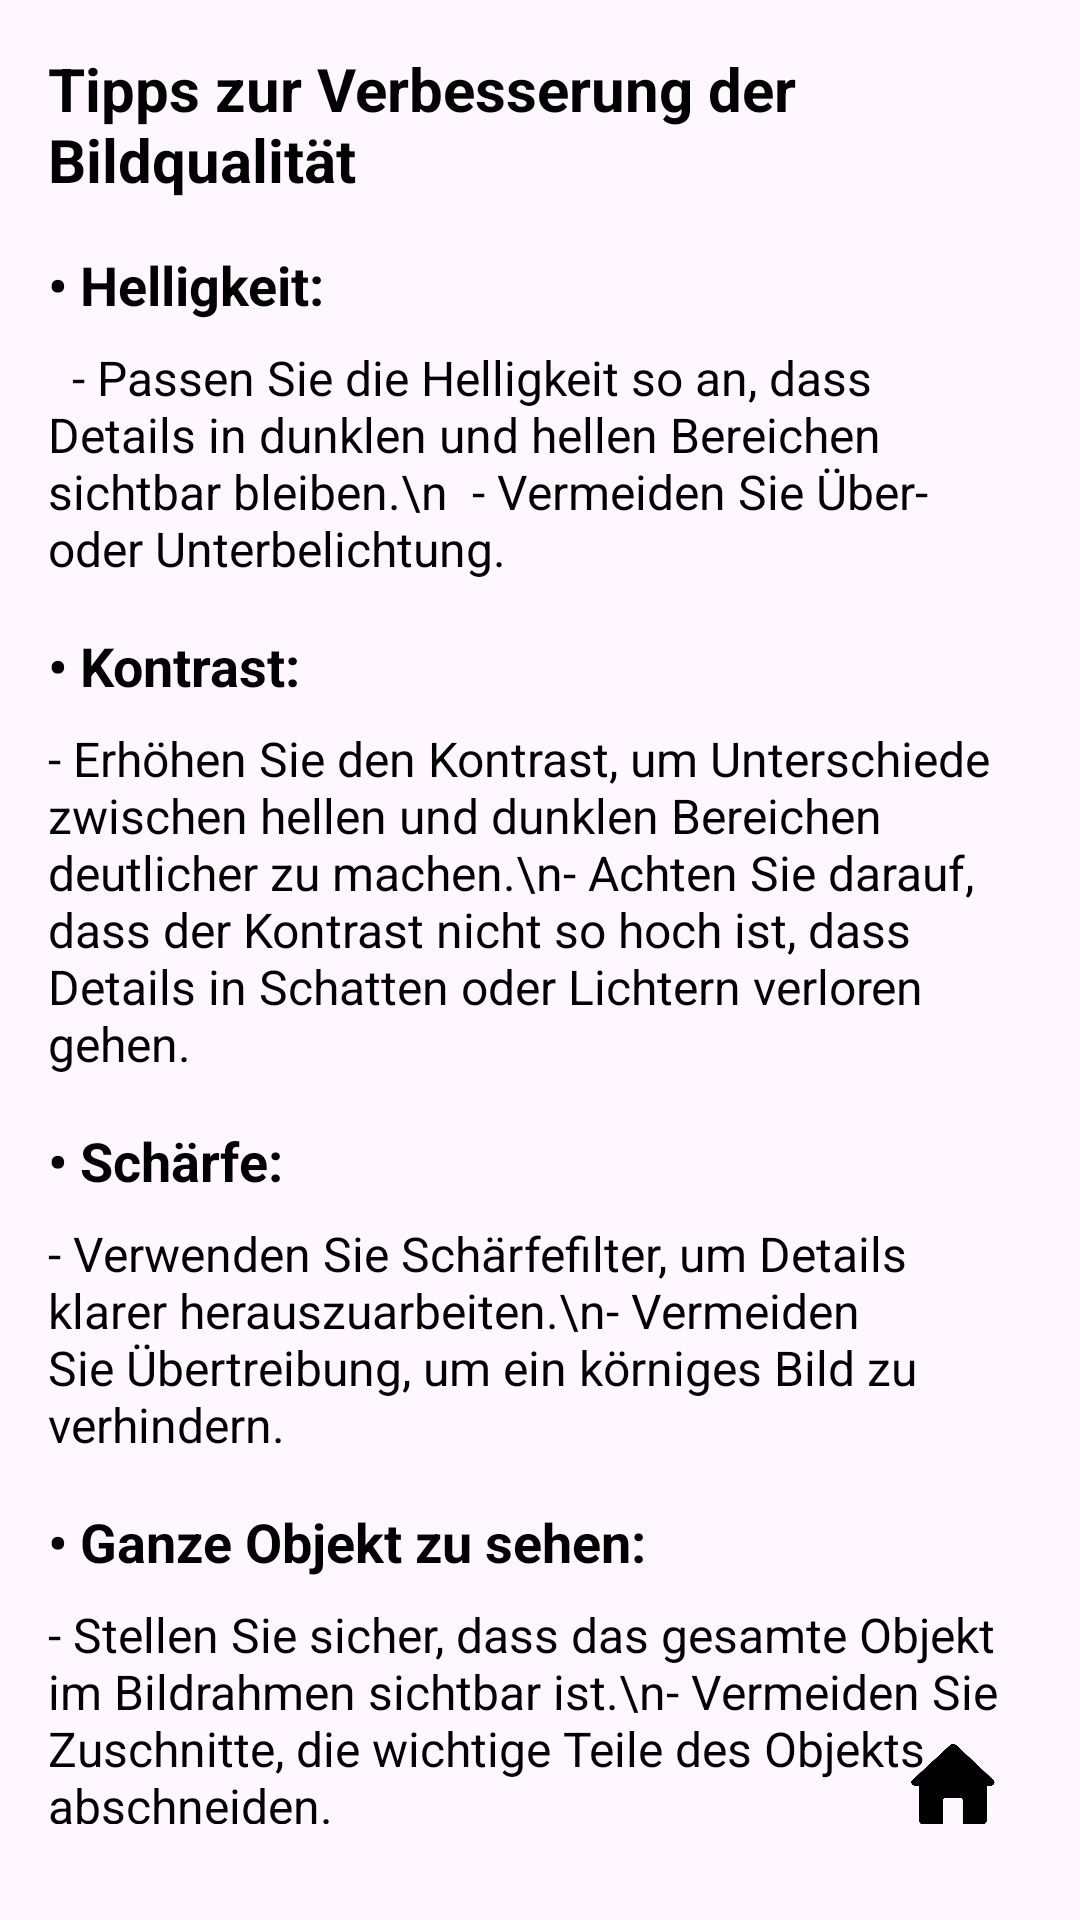

Layout XML and referenced resources for this Android screen:
<!-- AndroidManifest.xml: application theme Theme.TrafficSceneAnalyser -->
<!-- res/layout/activity_quality_tut.xml -->
<?xml version="1.0" encoding="utf-8"?>
<androidx.constraintlayout.widget.ConstraintLayout xmlns:android="http://schemas.android.com/apk/res/android"
    xmlns:app="http://schemas.android.com/apk/res-auto"
    xmlns:tools="http://schemas.android.com/tools"
    android:id="@+id/main"
    android:layout_width="match_parent"
    android:layout_height="match_parent"
    tools:context=".activities.tutorials.QualityTutActivity">

    <ImageButton
        android:id="@+id/btnHome"
        android:layout_width="54dp"
        android:layout_height="68dp"
        android:backgroundTint="#00FFFFFF"
        android:onClick="goToHome"
        android:scaleType="fitCenter"
        android:src="@drawable/home1"
        app:layout_constraintBottom_toBottomOf="parent"
        app:layout_constraintEnd_toEndOf="parent"
        app:layout_constraintHorizontal_bias="0.95"
        app:layout_constraintStart_toStartOf="parent"
        app:layout_constraintTop_toTopOf="parent"
        app:layout_constraintVertical_bias="0.98" />

    <LinearLayout
        android:layout_width="match_parent"
        android:layout_height="wrap_content"
        android:orientation="vertical"
        android:padding="16dp"
        app:layout_constraintEnd_toEndOf="parent"
        app:layout_constraintStart_toStartOf="parent"
        app:layout_constraintTop_toTopOf="parent">

        
        <TextView
            android:id="@+id/textViewImageQualityTitle"
            android:layout_width="wrap_content"
            android:layout_height="wrap_content"
            android:layout_marginBottom="16dp"
            android:text="Tipps zur Verbesserung der Bildqualität"
            android:textColor="#000000"
            android:textSize="20sp"
            android:textStyle="bold" />

        
        <TextView
            android:id="@+id/textViewBrightness"
            android:layout_width="wrap_content"
            android:layout_height="wrap_content"
            android:layout_marginBottom="8dp"
            android:text="• Helligkeit:"
            android:textColor="#000000"
            android:textSize="18sp"
            android:textStyle="bold" />

        <TextView
            android:id="@+id/textViewBrightnessDetails"
            android:layout_width="wrap_content"
            android:layout_height="wrap_content"
            android:text="  - Passen Sie die Helligkeit so an, dass Details in dunklen und hellen Bereichen sichtbar bleiben.\n  - Vermeiden Sie Über- oder Unterbelichtung."
            android:textSize="16sp"
            android:textColor="#000000"
            android:layout_marginBottom="16dp"/>

        
        <TextView
            android:id="@+id/textViewContrast"
            android:layout_width="wrap_content"
            android:layout_height="wrap_content"
            android:layout_marginBottom="8dp"
            android:text="• Kontrast:"
            android:textColor="#000000"
            android:textSize="18sp"
            android:textStyle="bold" />

        <TextView
            android:id="@+id/textViewContrastDetails"
            android:layout_width="wrap_content"
            android:layout_height="wrap_content"
            android:text="- Erhöhen Sie den Kontrast, um Unterschiede zwischen hellen und dunklen Bereichen deutlicher zu machen.\n- Achten Sie darauf, dass der Kontrast nicht so hoch ist, dass Details in Schatten oder Lichtern verloren gehen."
            android:textSize="16sp"
            android:textColor="#000000"
            android:layout_marginBottom="16dp"/>

        
        <TextView
            android:id="@+id/textViewSharpness"
            android:layout_width="wrap_content"
            android:layout_height="wrap_content"
            android:layout_marginBottom="8dp"
            android:text="• Schärfe:"
            android:textColor="#000000"
            android:textSize="18sp"
            android:textStyle="bold" />

        <TextView
            android:id="@+id/textViewSharpnessDetails"
            android:layout_width="wrap_content"
            android:layout_height="wrap_content"
            android:text="- Verwenden Sie Schärfefilter, um Details klarer herauszuarbeiten.\n- Vermeiden Sie Übertreibung, um ein körniges Bild zu verhindern."
            android:textSize="16sp"
            android:textColor="#000000"
            android:layout_marginBottom="16dp"/>

        
        <TextView
            android:id="@+id/textViewFullObject"
            android:layout_width="wrap_content"
            android:layout_height="wrap_content"
            android:layout_marginBottom="8dp"
            android:text="• Ganze Objekt zu sehen:"
            android:textColor="#000000"
            android:textSize="18sp"
            android:textStyle="bold" />

        <TextView
            android:id="@+id/textViewFullObjectDetails"
            android:layout_width="wrap_content"
            android:layout_height="wrap_content"
            android:text="- Stellen Sie sicher, dass das gesamte Objekt im Bildrahmen sichtbar ist.\n- Vermeiden Sie Zuschnitte, die wichtige Teile des Objekts abschneiden."
        android:textSize="16sp"
        android:textColor="#000000"
        android:layout_marginBottom="16dp"/>

        
        <TextView
            android:id="@+id/textViewProximity"
            android:layout_width="wrap_content"
            android:layout_height="wrap_content"
            android:layout_marginBottom="8dp"
            android:text="• Nähe zum Objekt:"
            android:textColor="#000000"
            android:textSize="18sp"
            android:textStyle="bold" />

        <TextView
            android:id="@+id/textViewProximityDetails"
            android:layout_width="wrap_content"
            android:layout_height="wrap_content"
            android:text="- Achten Sie darauf, dass Sie ausreichend nah am Objekt sind, um relevante Details einzufangen.\n- Vermeiden Sie Unschärfe durch zu große Distanz oder unsachgemäße Fokussierung."
            android:textSize="16sp"
            android:textColor="#000000"
            android:layout_marginBottom="16dp"/>

    </LinearLayout>

</androidx.constraintlayout.widget.ConstraintLayout>
<!-- resources referenced by this layout -->
<resources>
  <!-- drawable home1: png bitmap (drawable, 7782 bytes) -->
  <style name="Theme.TrafficSceneAnalyser" parent="Base.Theme.TrafficSceneAnalyser" />
  <style name="Base.Theme.TrafficSceneAnalyser" parent="Theme.Material3.DayNight.NoActionBar">
          
          
      </style>
</resources>
